The GitHub repository pritam586/SwasthyaConnect contains a labelled image folder "prepared" with 2 categories: anemic, non anemic. Examples follow, each with its label.

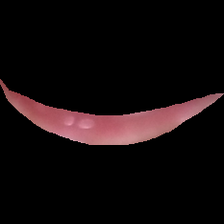
Label: non anemic

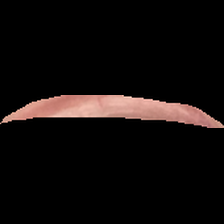
Label: anemic

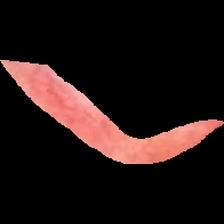
Label: non anemic

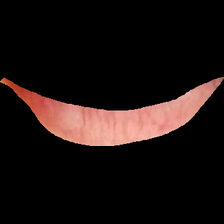
Label: anemic

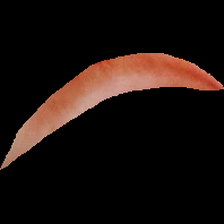
Label: anemic

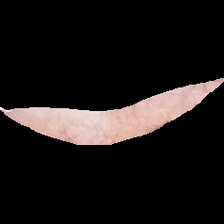
Label: non anemic
